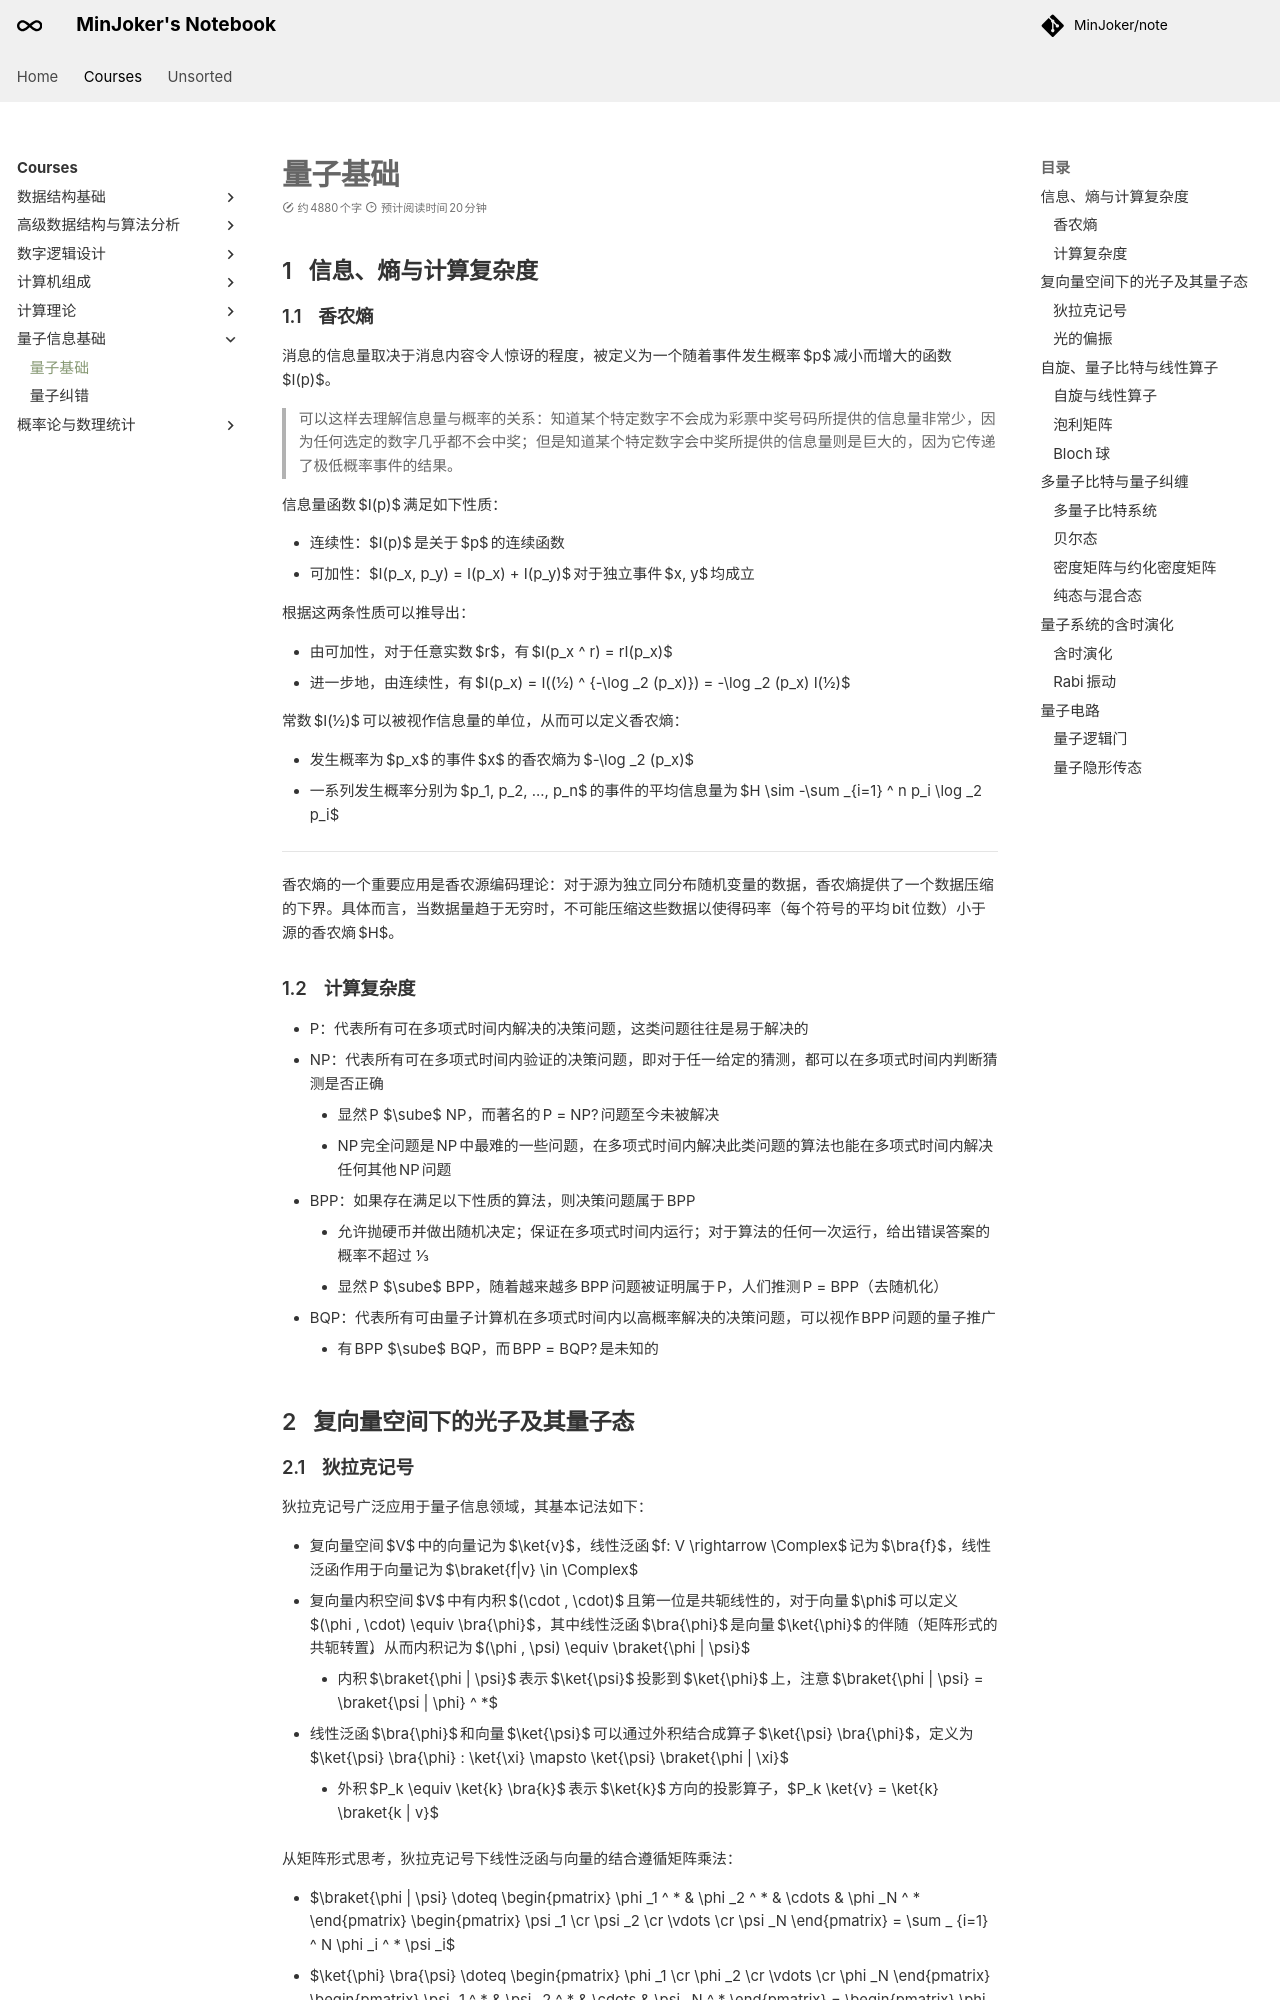

repository: MinJoker/note · page: courses/qi/note1/index.html · generator: mkdocs

# 量子基础

## 信息、熵与计算复杂度

### 香农熵

消息的信息量取决于消息内容令人惊讶的程度，被定义为一个随着事件发生概率 $p$ 减小而增大的函数 $I(p)$。

> 可以这样去理解信息量与概率的关系：知道某个特定数字不会成为彩票中奖号码所提供的信息量非常少，因为任何选定的数字几乎都不会中奖；但是知道某个特定数字会中奖所提供的信息量则是巨大的，因为它传递了极低概率事件的结果。

信息量函数 $I(p)$ 满足如下性质：

- 连续性：$I(p)$ 是关于 $p$ 的连续函数
- 可加性：$I(p_x, p_y) = I(p_x) + I(p_y)$ 对于独立事件 $x, y$ 均成立

根据这两条性质可以推导出：

- 由可加性，对于任意实数 $r$，有 $I(p_x ^ r) = rI(p_x)$
- 进一步地，由连续性，有 $I(p_x) = I((1/2) ^ {-\log _2 (p_x)}) = -\log _2 (p_x) I(1/2)$

常数 $I(1/2)$ 可以被视作信息量的单位，从而可以定义香农熵：

- 发生概率为 $p_x$ 的事件 $x$ 的香农熵为 $-\log _2 (p_x)$
- 一系列发生概率分别为 $p_1, p_2, ..., p_n$ 的事件的平均信息量为 $H \sim -\sum _{i=1} ^ n p_i \log _2 p_i$

---

香农熵的一个重要应用是香农源编码理论：对于源为独立同分布随机变量的数据，香农熵提供了一个数据压缩的下界。具体而言，当数据量趋于无穷时，不可能压缩这些数据以使得码率（每个符号的平均 bit 位数）小于源的香农熵 $H$。

### 计算复杂度

- P：代表所有可在多项式时间内解决的决策问题，这类问题往往是易于解决的
- NP：代表所有可在多项式时间内验证的决策问题，即对于任一给定的猜测，都可以在多项式时间内判断猜测是否正确
    - 显然 P $\sube$ NP，而著名的 P = NP? 问题至今未被解决
    - NP 完全问题是 NP 中最难的一些问题，在多项式时间内解决此类问题的算法也能在多项式时间内解决任何其他 NP 问题
- BPP：如果存在满足以下性质的算法，则决策问题属于 BPP
    - 允许抛硬币并做出随机决定；保证在多项式时间内运行；对于算法的任何一次运行，给出错误答案的概率不超过 1/3
    - 显然 P $\sube$ BPP，随着越来越多 BPP 问题被证明属于 P，人们推测 P = BPP（去随机化）
- BQP：代表所有可由量子计算机在多项式时间内以高概率解决的决策问题，可以视作 BPP 问题的量子推广
    - 有 BPP $\sube$ BQP，而 BPP = BQP? 是未知的

## 复向量空间下的光子及其量子态

### 狄拉克记号

狄拉克记号广泛应用于量子信息领域，其基本记法如下：

- 复向量空间 $V$ 中的向量记为 $\ket{v}$，线性泛函 $f: V \rightarrow \Complex$ 记为 $\bra{f}$，线性泛函作用于向量记为 $\braket{f|v} \in \Complex$
- 复向量内积空间 $V$ 中有内积 $(\cdot , \cdot)$ 且第一位是共轭线性的，对于向量 $\phi$ 可以定义 $(\phi , \cdot) \equiv \bra{\phi}$，其中线性泛函 $\bra{\phi}$ 是向量 $\ket{\phi}$ 的伴随（矩阵形式的共轭转置），从而内积记为 $(\phi , \psi) \equiv \braket{\phi | \psi}$
    - 内积 $\braket{\phi | \psi}$ 表示 $\ket{\psi}$ 投影到 $\ket{\phi}$ 上，注意 $\braket{\phi | \psi} = \braket{\psi | \phi} ^ *$
- 线性泛函 $\bra{\phi}$ 和向量 $\ket{\psi}$ 可以通过外积结合成算子 $\ket{\psi} \bra{\phi}$，定义为 $\ket{\psi} \bra{\phi} : \ket{\xi} \mapsto \ket{\psi} \braket{\phi | \xi}$
    - 外积 $P_k \equiv \ket{k} \bra{k}$ 表示 $\ket{k}$ 方向的投影算子，$P_k \ket{v} = \ket{k} \braket{k | v}$

从矩阵形式思考，狄拉克记号下线性泛函与向量的结合遵循矩阵乘法：

- $\braket{\phi | \psi} \doteq \begin{pmatrix} \phi _1 ^ * & \phi _2 ^ * & \cdots & \phi _N ^ * \end{pmatrix} \begin{pmatrix} \psi _1 \cr \psi _2 \cr \vdots \cr \psi _N \end{pmatrix} = \sum _ {i=1} ^ N \phi _i ^ * \psi _i$
- $\ket{\phi} \bra{\psi} \doteq \begin{pmatrix} \phi _1 \cr \phi _2 \cr \vdots \cr \phi _N \end{pmatrix} \begin{pmatrix} \psi _1 ^ * & \psi _2 ^ * & \cdots & \psi _N ^ * \end{pmatrix} = \begin{pmatrix} \phi _1 \psi _1 ^ * & \phi _1 \psi _2 ^ * & \cdots & \phi _1 \psi _N ^ * \cr \phi _2 \psi _1 ^ * & \phi _2 \psi _2 ^ * & \cdots & \phi _2 \psi _N ^ * \cr \vdots & \vdots & \ddots & \vdots \cr \phi _N \psi _1 ^ * & \phi _N \psi _2 ^ * & \cdots & \phi _N \psi _N ^ * \end{pmatrix}$
